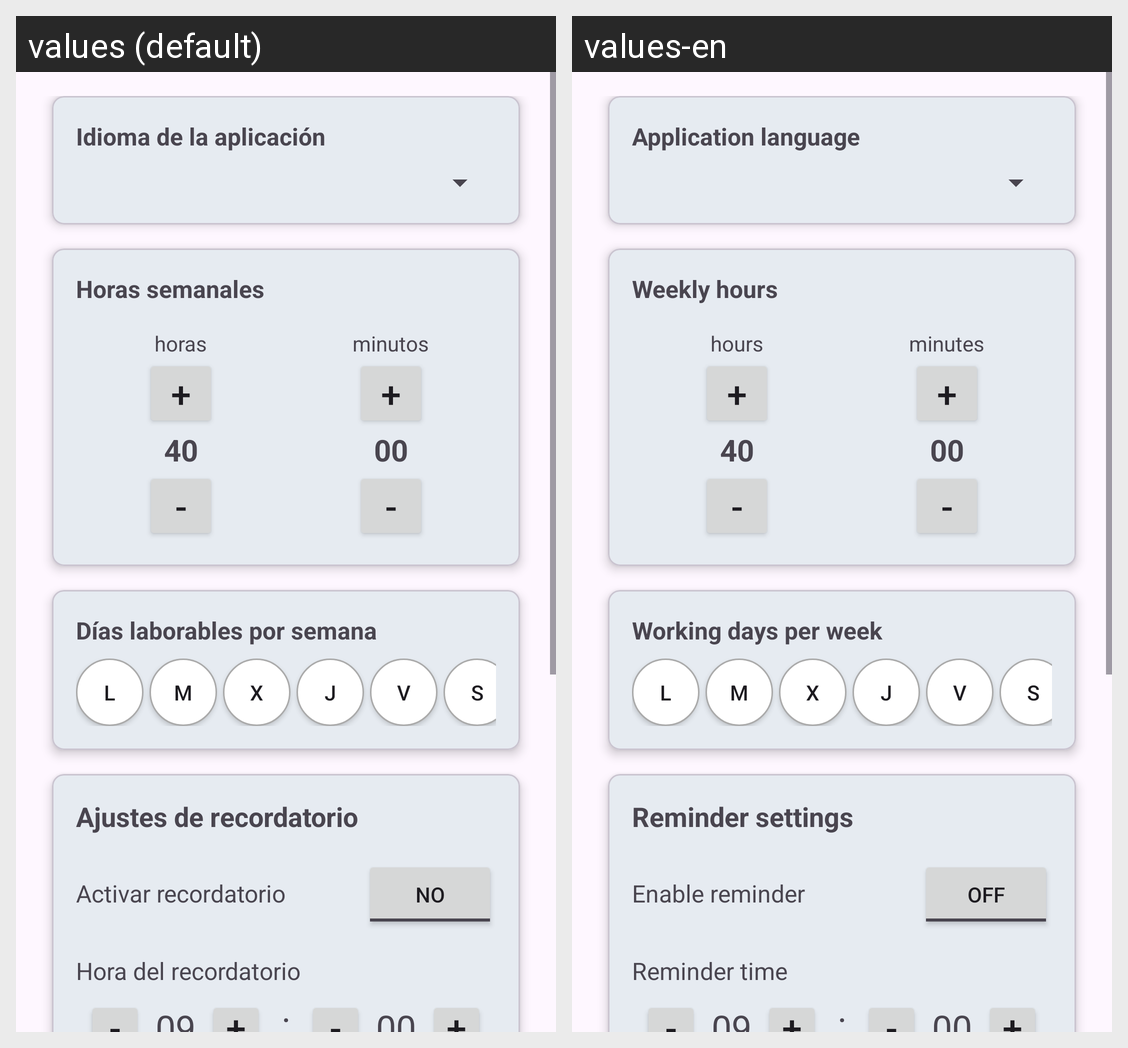

The same Android screen rendered under two of its app's locales, left to right. List the strings drawn on it with the default value and each locale's translation.
Android screen res/layout/fragment_settings.xml rendered under 2 locales, left to right: values (default), values-en. Device: Nexus 5 (rendered at 1080×1920; each locale shown at half size, 540×960, under a caption strip naming it); theme Base.Theme.DASProyecto.
Strings drawn on this screen, with the default value and each locale's value (text and hints the layout hard-codes, and strings that could not be matched under every locale, appear in the picture but are not listed):

language
  values: Idioma de la aplicación
  values-en: Application language

weekly_hours
  values: Horas semanales
  values-en: Weekly hours

hours
  values: horas
  values-en: hours

minutes
  values: minutos
  values-en: minutes

working_days
  values: Días laborables por semana
  values-en: Working days per week

reminder_settings
  values: Ajustes de recordatorio
  values-en: Reminder settings

enable_reminder
  values: Activar recordatorio
  values-en: Enable reminder

off
  values: NO
  values-en: OFF

reminder_time
  values: Hora del recordatorio
  values-en: Reminder time
